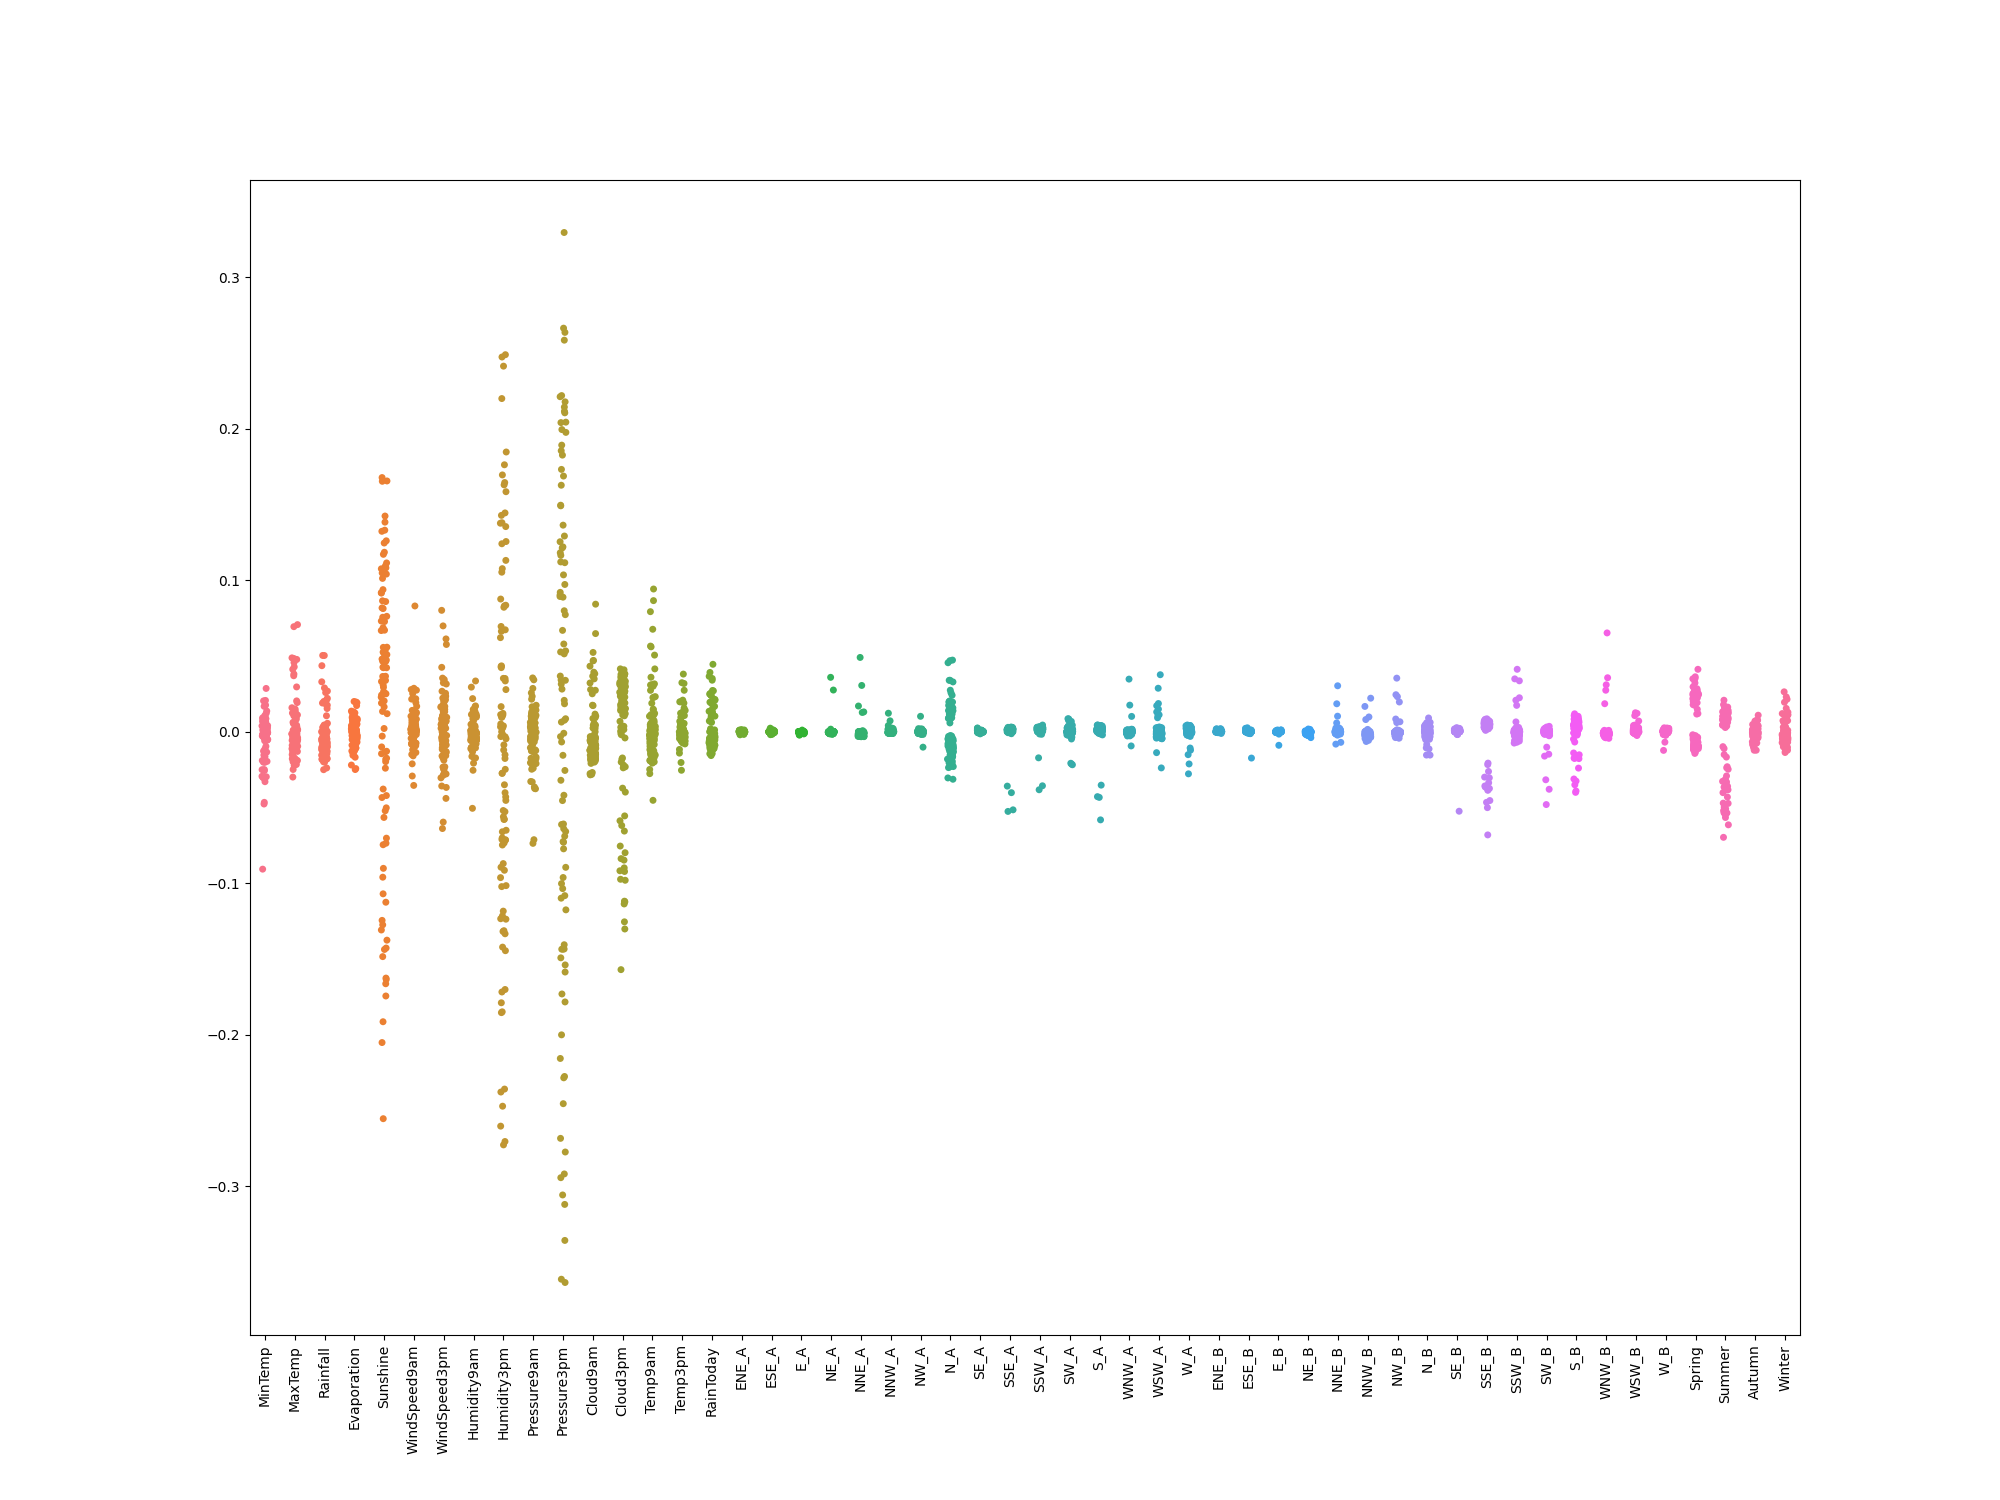

Data behind this chart, as committed beside it:
, MinTemp, MaxTemp, Rainfall, Evaporation, Sunshine, WindSpeed9am, WindSpeed3pm, Humidity9am, Humidity3pm, Pressure9am, Pressure3pm, Cloud9am, Cloud3pm, Temp9am, Temp3pm, RainToday, ENE_A, ESE_A, E_A, NE_A, NNE_A, NNW_A, NW_A
0, 0.02067, -0.0249, 0.0289, 0.001413, 0.1245, -0.002758, 0.00367, 0.01061, 0.1444, 0.01026, 0.03414, -0.01418, 0.02894, -0.02765, -0.01411, -0.002412, -0.001124, -0.0002765, 0.0, 0.0, 0.0, 0.0008279, 0.00104
1, -0.09067, 0.07069, -0.007484, 0.006157, 0.08641, 0.002279, 0.02537, -0.02073, -0.1237, 0.02565, 0.1687, -0.01246, 0.0326, 0.09419, 0.03805, 0.0007428, 0.0006461, 0.0008056, 0.0, 0.0, 0.0, 0.0, 0.001832
2, 0.0, -0.001397, 0.004442, 0.004457, 0.07305, 0.004364, -0.0287, -0.001094, 0.00981, 0.02147, 0.2115, -0.007503, 0.02283, -0.004633, 0.0, -0.001923, 0.000622, 0.0, 0.0, 0.0, 0.0, 0.0, 0.0
3, -0.01956, 0.04281, 0.0, 0.007181, 0.09379, 0.004333, 0.08012, -0.007776, -0.1022, 0.009409, 0.1491, -0.007933, 0.02603, 0.0228, 0.0189, -0.002443, 0.0, 0.0, 0.0, 0.0, 0.0, 0.0, 0.0
4, -0.03024, 0.01498, -0.004382, 0.004597, 0.04653, 0.001062, 0.01633, 0.0, 0.1241, 0.01319, 0.1495, -0.0109, 0.02205, 0.02732, 0.005027, 0.0, 0.0, 0.0, 0.0, 0.0, 0.01309, 0.001571, 0.0
5, 0.008766, 0.01233, -0.01321, -0.003059, 0.03387, 0.001271, 0.004393, -0.003988, 0.04347, -0.0127, -0.1081, -0.02812, 0.03847, -0.002331, -0.0002224, 0.001221, -0.0003478, 0.0, 0.0, 0.0, 0.0, 0.0, 0.0
6, -0.01541, 0.01302, 0.01054, -0.002853, 0.0308, 0.0006856, 0.003611, -0.005068, -0.0248, -0.01224, -0.1098, -0.02846, 0.03706, 0.003628, 0.009687, -0.003608, 0.0, 0.0, 0.0, 0.0, 0.0, 0.0, 0.0004221
7, -0.02939, 0.01106, 0.02684, 0.003197, -0.03781, -0.008197, 0.03254, 0.01469, -0.04022, 0.03426, 0.1731, -0.01627, -0.03983, 0.01465, 0.006692, -0.003605, 0.0, 0.0, 0.0, 0.0, 0.03056, -0.0003249, -0.0003287
8, -0.04659, 0.01403, 0.00271, -0.008794, -0.1245, 0.002135, 0.06986, -0.002215, -0.1215, -0.006027, -0.1002, -0.01917, -0.1122, 0.03106, 0.01134, -0.002002, 0.001166, 0.0006432, 0.0, 0.0, 0.0, -0.001178, 0.0004806
9, 0.002521, -0.02991, -0.01207, 0.002142, 0.1655, -0.007345, -0.03041, 0.004879, 0.1076, -0.01791, -0.1492, -0.01616, 0.03826, -0.01207, -0.01169, 0.001965, -0.0006001, -0.0003498, 0.0, 0.0, 0.0, -0.0006147, 0.0
10, -0.001531, -0.00389, -0.005013, -0.008897, 0.01192, -0.001486, 0.007421, 0.01372, -0.01763, -0.01976, 0.2663, -0.01806, 0.01108, 0.00348, -0.003655, -0.009092, 0.0, 0.0, 0.0001197, -0.0003478, -0.0004052, 0.0008552, -0.0003584
11, 0.0008286, -0.004616, 0.05031, 0.004744, -0.01811, 0.002282, -0.0251, -0.0008121, 0.1379, -0.006513, 0.07726, 0.03219, 0.01245, -0.0109, -0.00225, 0.03658, 0.0, 0.0, -0.0008458, -0.0006773, -0.001069, 0.001232, 0.0
12, 0.0002086, -0.003895, 0.02004, 0.009033, -0.01002, 0.0004858, 0.0222, -0.00803, 0.08348, -0.0003516, 0.05265, 0.03827, 0.03462, -0.02488, -0.001949, 0.04451, 0.0, 0.0, 7.49997593262731e-05, -0.0003344, -0.001334, 0.0008858, 0.0
13, -0.001378, -0.001484, -0.007138, 0.01132, 0.07274, 0.002096, -0.00069, 0.009672, -0.07105, 0.001993, 0.07985, -0.0276, 0.03492, 0.009553, -0.002796, -0.01217, 0.0, 0.0, -4.7336375186205626e-05, -0.0005642, 0.01698, 0.0008524, 0.0002191
14, -0.0007247, -0.002511, -0.004557, -0.006489, 0.05569, 0.0, 0.01082, 0.0, 0.1131, -0.0121, 0.2177, -0.02005, 0.02007, 0.003431, -0.002272, -0.00522, 0.0, 0.0, -0.0009846, 0.0, 0.0, 0.0, 0.0
15, -0.002709, -0.003933, -0.008846, 0.005823, -0.07456, 0.0, -0.02335, -0.002655, -0.07474, 0.02334, -0.3635, 0.04327, -0.08471, -0.01879, -0.002028, -0.01016, 0.0, 0.0, -0.001971, 0.001706, 0.0, 0.0, 0.0
16, -0.0007379, 0.01584, -0.01091, -0.01407, -0.1375, 0.001516, 0.003492, -0.005984, -0.1313, 0.005205, 0.05791, 0.01726, -0.157, 0.01881, 0.01334, -0.01437, 0.0, 0.0, -0.0005642, 0.0, -0.0009456, 0.0, -0.0006655
17, -0.0005442, -0.002097, -0.0004436, 0.01245, 0.03316, 0.0006525, 0.03228, -0.01328, -0.04532, -0.0006285, 0.1826, -0.01872, 0.02802, -0.008431, -0.003431, 0.03402, 0.0, 0.0, 0.0, 0.0, 0.01273, 0.001235, 0.0
18, -0.001177, -0.003867, -0.009831, -0.000684, -0.07357, -0.003968, 0.006677, 0.003938, -0.08941, 0.01512, -0.3119, 0.02737, 0.00361, -0.01193, -0.004715, -0.01383, 0.0, 0.0, -0.00019, -0.0007185, -0.001369, 0.0007825, 0.000427
19, -0.002379, -0.004609, -0.0067, -0.00905, -0.07023, 0.001785, 0.02674, 0.02944, -0.1184, 0.001937, -0.06894, -0.0128, -0.02002, 0.01116, -0.00615, -0.01572, 0.0, 0.0, -0.0007971, -0.000336, -0.0006773, 0.0, 0.0005139
20, -0.003613, 0.0007985, 0.05035, -0.002421, -0.01354, -0.00018, 0.01137, -0.00353, 0.03515, 0.01553, 0.1976, -0.01278, -0.001246, -0.001639, -0.004263, 0.01101, 0.0003952, 0.0, 0.0, -0.0007687, -0.0004695, -0.0006574, 0.0
21, -0.004115, -0.008997, 0.02203, 0.00359, 0.1075, -0.0004511, -0.01721, -0.01726, 0.1629, 0.001884, -0.0009847, -0.01163, 0.03452, -0.002051, -0.0004538, 0.01505, -0.0004625, 0.0005067, 0.0, -0.001296, -0.0001195, -0.0005673, 0.0
22, -0.005505, 0.0002736, -0.01476, 0.001854, 0.1114, 0.01026, -0.003417, -0.003896, 0.04306, 0.001408, 0.03394, -0.01742, 0.04088, 0.001469, -0.003033, -0.005431, -7.72454569524294e-05, 2.4320895613163453e-05, 0.0, -0.001199, -0.0008636, -0.000401, 0.0
23, -0.0009631, -0.01052, -0.00902, 0.000738, 0.1171, 0.0, -0.001927, -0.01165, 0.1053, 0.006134, 0.1164, -0.0121, 0.03022, -0.001585, 0.0, -0.004054, -0.00138, -0.0009291, 0.0, -0.001016, -0.0003984, 0.0, 0.0
24, -0.003963, -0.001305, -0.008997, -0.01007, 0.02424, 0.008444, -0.005871, 0.0, 0.02783, 0.01214, 0.1994, 0.003117, 0.03062, 0.0002809, -0.002857, -0.003853, 0.0, 0.0, 0.0, 0.0, -0.001204, 0.0, 0.0
25, 0.003977, -0.01391, -0.0239, 0.008348, 0.1082, -0.00143, -0.03581, -0.01118, -0.02741, -0.02066, -0.2773, -0.01195, 0.02891, -0.004547, 0.001406, -0.00854, 0.0, 0.0, 0.0, -0.001381, -0.0008352, -0.0007566, -0.01017
26, 0.006856, -0.01784, -0.02503, 0.009197, 0.04736, -0.001301, -0.02777, -0.004598, 0.01127, -0.0136, -0.1783, -0.01297, -0.06555, -0.004496, 0.003183, -0.008921, 0.0, 0.0, 0.0, -0.0008457, -0.0002589, -0.0003946, 0.0
27, -0.00597, -0.0004502, -0.01231, 0.007955, -0.107, -0.001921, -0.007438, 0.01132, -0.05199, -0.01751, -0.1435, -0.01225, -0.07543, -0.002321, -0.002203, 0.01279, 0.0, 0.0004537, 0.0, -0.0008515, -0.001181, -0.0005048, 0.0
28, 0.0033, -0.01296, -0.01796, 0.01311, 0.08172, -0.0003701, -0.00308, -0.01628, 0.1255, -0.0006264, -0.06584, -0.01435, 0.01512, -0.004432, 0.001944, -0.007804, 0.0, -0.0002413, 0.0, -0.0008448, -0.0008733, -0.0004986, 0.0
29, -0.002795, 0.04567, -0.01767, -0.01555, -0.2553, 0.01377, -0.02755, 0.03351, -0.1717, 0.0, -0.00321, 0.06478, -0.08983, 0.02318, 0.01082, -0.007393, 0.00109, 0.0008333, 0.0, -0.001291, -0.001936, 0.0, 0.0
30, -0.001281, -0.005478, -0.00794, -0.002814, 0.1323, -0.007748, 0.006143, -0.0007596, 0.2413, -0.02148, -0.08947, -0.008839, 0.02617, 0.001384, -0.002667, -0.005752, -0.0004584, 0.0005745, 0.0, -0.0003432, -0.001917, 0.0, 0.0
31, 0.01757, -0.006576, -0.01717, -0.00658, 0.1383, 0.007985, -0.01052, -0.00572, 0.2488, -0.07123, -0.3057, -0.008204, 0.03293, -0.01538, -0.001649, -0.00774, -0.001713, 0.002362, 0.0, 0.0, -0.002446, 0.0006326, -0.0003719
32, 0.002105, -0.006847, -0.002553, -0.004743, 0.133, 0.009671, -0.01325, -0.007936, 0.1584, -0.01675, -0.07292, -0.009508, 0.02781, -0.01011, -0.001176, 0.01951, 0.0, 0.0, 0.0, -0.0003152, -0.001417, 0.0, 0.0007848
33, 0.02036, -0.01267, -0.009493, -0.001521, 0.02282, -0.03542, 0.007041, 0.003854, 0.01658, 0.01747, 0.09719, -0.003196, -0.01729, -0.01409, -0.001856, -0.007552, 0.0004185, -0.0002999, 0.0, -0.0004034, -0.002244, -0.0002616, 0.0006105
34, 0.01679, -0.007156, 0.01752, -0.004651, 0.02549, 0.006393, 0.009487, -0.0025, -0.003304, 0.005263, 0.05334, -0.003417, 0.01713, -0.01924, -0.0009238, 0.02137, 0.0006928, 0.0, 0.0, 0.0, -0.002368, 0.001876, 0.0005707
35, 0.003261, -0.005649, -0.0104, -0.005899, 0.07555, 0.01205, -0.01579, -0.001372, 0.003247, 0.03552, 0.1181, -0.007029, 0.01877, -0.009627, -0.001479, -0.008, 0.0002171, -5.488554565916643e-05, 0.0, 0.0, -0.002623, 0.0005425, 0.0007879
36, -0.009638, 0.002131, -0.01771, 0.0, -0.002897, 0.001277, 0.02024, 0.001334, -0.1015, -0.021, -0.1175, -0.01106, 0.0003429, 0.001676, -0.002134, -0.00971, -0.0002137, 0.0, 0.0, -0.0003912, -0.003059, 0.0, 0.001044
37, -0.02562, 0.01052, -0.01637, 0.001282, -0.09014, -0.009138, 0.007228, 0.01263, 0.002502, 0.01158, 0.02814, -0.01253, 0.02122, 0.03006, 0.0003501, -0.01032, 0.0, 0.0, 0.0, -0.0009149, -0.002995, -0.0007729, 0.00011
38, 0.01368, -0.006371, -0.01405, -0.006805, 0.1185, 0.001272, -0.01598, -0.003101, 0.03353, -0.07366, -0.3613, -0.005973, 0.0153, -0.0118, -0.002126, -0.008901, 0.0, 0.0, 0.0, 0.0, -0.002538, 0.0, 0.0
39, -0.02972, 0.001368, -0.002914, 0.008295, 0.1653, 0.0003645, 0.004123, -0.005399, 0.08302, -0.01192, -0.06121, -0.01275, 0.03453, 0.01214, -0.001492, 0.02489, 0.0004875, 0.0, 0.0, -0.0003599, -0.00297, -0.0006585, 0.0004304
40, -0.0009878, 0.001057, -0.0114, 0.003303, -0.01287, -0.01498, -0.01456, -0.01044, -0.07133, 0.008054, 0.03145, -0.004109, 0.03234, 0.01129, -0.001379, -0.008495, 0.0, 0.0, -0.0001898, -0.0001583, -0.002496, 0.001767, -0.000255
41, 0.002639, -0.001402, 0.01895, 0.005771, 0.002144, -0.02922, 0.01974, 0.0, -0.02742, 0.01081, 0.2211, -0.01546, 0.01478, -0.005645, 0.0, 0.01674, 0.0, 0.0, 0.0, 0.0, 0.0, 0.0, 0.0
42, 0.003961, -0.005078, 0.00127, -0.01047, 0.08128, -0.008958, 0.01385, 0.0005948, 0.1645, 0.002579, 0.01845, -0.01671, 0.01898, -0.009914, -0.002889, 0.0208, 0.0, 0.001047, -0.001014, 0.0, -0.001131, 0.0007477, 0.0
43, -0.0006674, -0.001509, -0.01389, -0.0008241, 0.04574, -0.0005669, -0.02785, -0.002777, -0.04301, -0.003261, -0.09619, -0.01806, 0.003831, -0.002154, -0.002181, -0.00874, 0.0, 0.0, -0.0008458, -0.0004482, -0.002984, 0.001986, 0.0003429
44, 0.00356, -0.001535, 0.01533, -0.01076, 0.04639, -0.007483, 0.01802, -0.001012, 0.03523, 0.004314, 0.00763, -0.01388, 0.02867, -0.002746, -0.001547, 0.02722, -0.000382, 0.0, 0.0, 0.0, -0.001323, 0.002374, 0.0
45, 0.00403, -0.0003997, -0.01361, 0.004574, -0.2051, 0.01093, 0.004969, -0.003068, -0.1234, -0.02407, -0.1434, 0.05235, -0.09221, -0.004118, 0.002924, -0.005714, 0.001441, 0.0, -0.0006426, 0.0, -0.00248, 0.001285, 0.0
46, -0.001506, 0.005366, -0.01173, 0.00483, -0.1634, 0.0141, 0.01667, 0.0, -0.1854, -0.008862, -0.04543, 0.02504, -0.05874, 0.007404, 0.01068, -0.00646, -0.002022, 0.0003351, 0.0, 0.0007765, -0.001889, 0.001312, -0.001753
47, -0.005407, -0.0003755, -0.01285, 0.009773, -0.05022, 0.01354, -0.02315, -0.005421, -0.008672, 0.004688, -0.06402, 0.01164, -0.022, 0.005539, -0.0007958, -0.009235, 0.0, 0.0, 0.0, -0.0002969, -0.00329, 0.002236, 0.0
48, 0.0008939, 0.003871, -0.009777, 0.00506, -0.1626, -0.01187, 0.04251, -0.007818, -0.2471, -0.003065, 0.006378, 0.08419, -0.1302, 0.01023, 0.01271, -0.006381, 0.0, 0.001087, 0.001094, 0.0, -0.003241, 0.004087, 0.00116
49, -0.00512, 0.008151, 0.03296, 0.002126, 0.02933, -0.02118, 0.003433, -0.0006001, -0.07152, 0.006223, 0.1116, -0.01568, 0.01193, 0.02252, 0.005036, 0.02698, 0.000493, 0.0, -0.0004134, -0.0003287, -0.001358, 0.001585, -0.0001176
50, -0.003217, -0.009609, -0.0103, -0.005183, 0.04259, -0.001262, 0.02112, 0.0008293, 0.003861, 0.0286, 0.122, 0.005636, 0.00292, 0.0, -0.003109, -0.007426, 0.0, 0.0, -0.0006066, 0.0, -0.001713, -0.0007273, -0.0006949
51, 0.0007482, 0.003343, -0.006348, -0.002527, 0.1012, 0.002099, -0.008695, -0.004728, 0.1695, 0.01427, 0.09032, -0.01996, 0.03068, 0.001155, 0.0006573, -0.00531, 0.0, 0.0, -0.0007795, -0.0004266, 0.0, -0.0007468, 0.0004199
52, -0.0006584, -0.008893, -0.0103, -0.001328, 0.1677, -0.005786, 0.03151, 0.001127, 0.009493, -0.008718, 0.008589, -0.01544, 0.03732, -0.001187, -0.002311, -0.007352, -0.0002222, 0.0, -0.0002747, 0.0002621, -0.0009534, 0.0, -0.0004579
53, 0.001775, -0.01121, 0.02118, -0.0016, 0.126, 0.001047, 0.02289, -0.005726, 0.06728, -0.03641, -0.2284, 0.002417, 0.02342, 0.001262, 0.0, 0.02387, 0.0, 0.0, 0.0, -0.0003209, -0.001374, -0.0007916, -0.0005102
54, -0.002934, 0.006214, -0.01785, 0.00462, -0.1744, 0.001703, 0.03443, 0.0006996, -0.03499, 0.0139, 0.03674, -0.02689, -0.001977, -0.0008385, -0.001327, -0.01144, 0.0003395, 0.0, 0.0, 0.0, 0.04904, -0.0006626, -0.0007836
55, -0.001906, 0.002687, -0.01527, 0.006848, -0.1125, -0.0009226, 0.06127, 0.009822, -0.06502, -0.03312, -0.173, 0.02784, 0.01785, -0.0004144, -0.0007177, -0.01022, -0.0003363, 0.0, -0.0007501, 0.000428, -0.002126, 0.0, 0.0
56, 0.002789, 0.0111, -0.004633, 0.006803, 0.1423, -0.01591, 0.0576, 0.008486, -0.1445, -0.003132, 0.02073, -0.02089, 0.001425, 0.005179, 0.001564, 0.01879, 0.0, 0.0, -0.0007151, 0.0, -0.001393, -0.0003048, 0.0
57, 0.002482, -0.01201, -0.008358, -0.003064, 0.09153, 0.0009257, -0.05961, -0.005689, 0.0, -0.03736, -0.2156, -0.01947, -0.004097, 0.003001, 0.0, 0.02398, 0.0, 0.0, -0.0006362, 0.0, -0.001946, -0.0003946, 0.0
58, 0.0005815, 0.003786, -0.01686, -0.001695, -0.1663, 0.001431, -0.06388, -0.01066, -0.003163, -0.03283, -0.1539, 0.04707, -0.1118, -0.001097, -0.001247, -0.01115, 0.0, 0.0, 0.0, -0.001426, -0.001684, 0.0, -0.0007344
59, -0.004691, 0.02037, -0.01441, 0.007531, -0.1308, -0.002381, 0.01471, 0.01223, -0.2726, -0.03763, -0.1406, 0.002154, -0.03722, -0.001643, 0.004422, -0.007207, 0.0009334, 0.0, -0.002224, -0.001422, -0.001433, 0.0, 0.0005203
... 40 more rows
